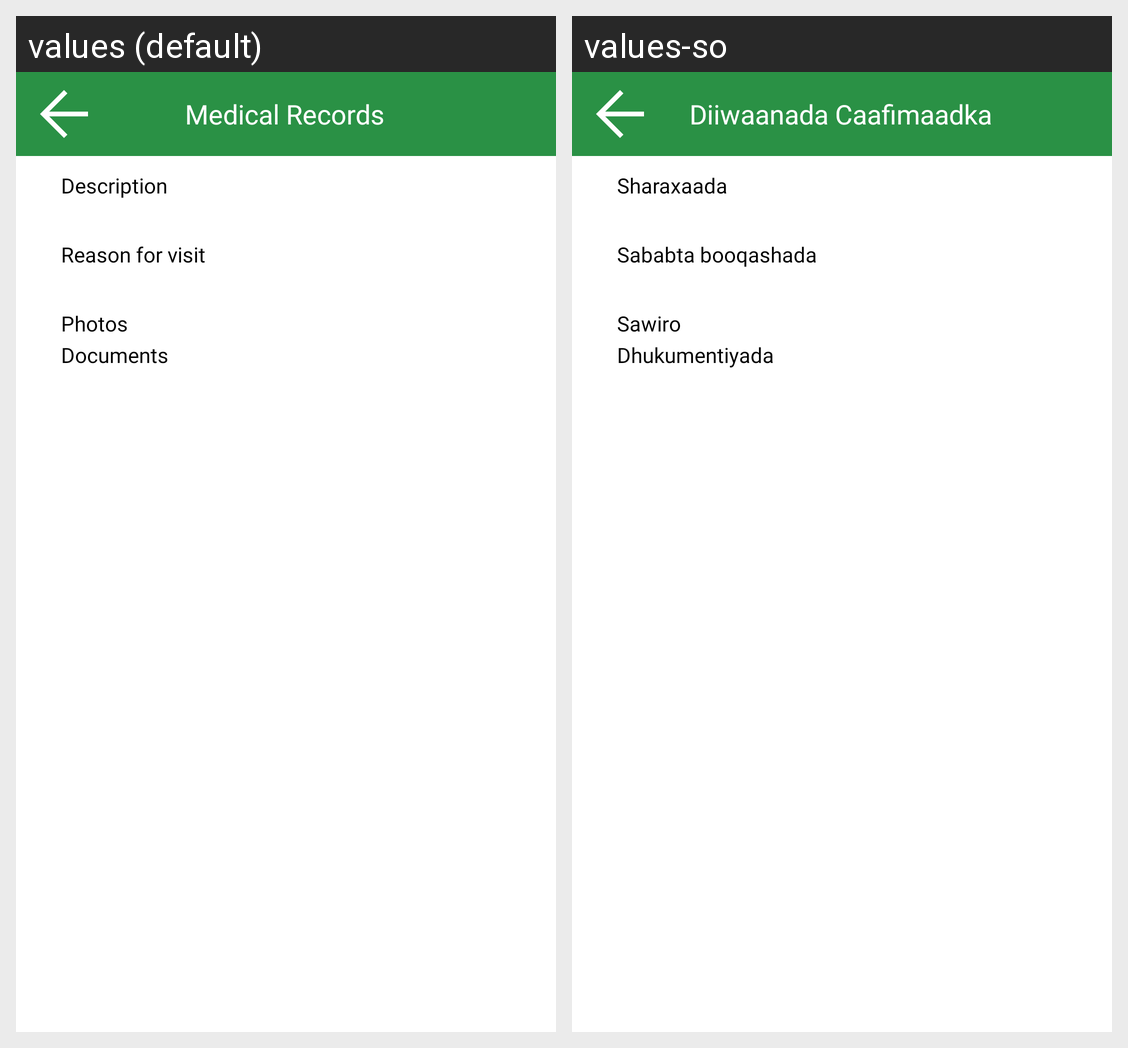

The Android screen above is rendered under two locales of the same app. Produce the string resources it draws, with the default and per-locale values.
Android screen res/layout/activity_view_medical_records.xml rendered under 2 locales, left to right: values (default), values-so. Device: Nexus 5 (rendered at 1080×1920; each locale shown at half size, 540×960, under a caption strip naming it); theme Theme.MaterialComponents.NoActionBar.
Strings drawn on this screen, with the default value and each locale's value (text and hints the layout hard-codes, and strings that could not be matched under every locale, appear in the picture but are not listed):

medicalrecords
  values: Medical Records
  values-so: Diiwaanada Caafimaadka

description
  values: Description
  values-so: Sharaxaada

reasonforvisit
  values: Reason for visit
  values-so: Sababta booqashada

photos
  values: Photos
  values-so: Sawiro

documents
  values: Documents
  values-so: Dhukumentiyada
